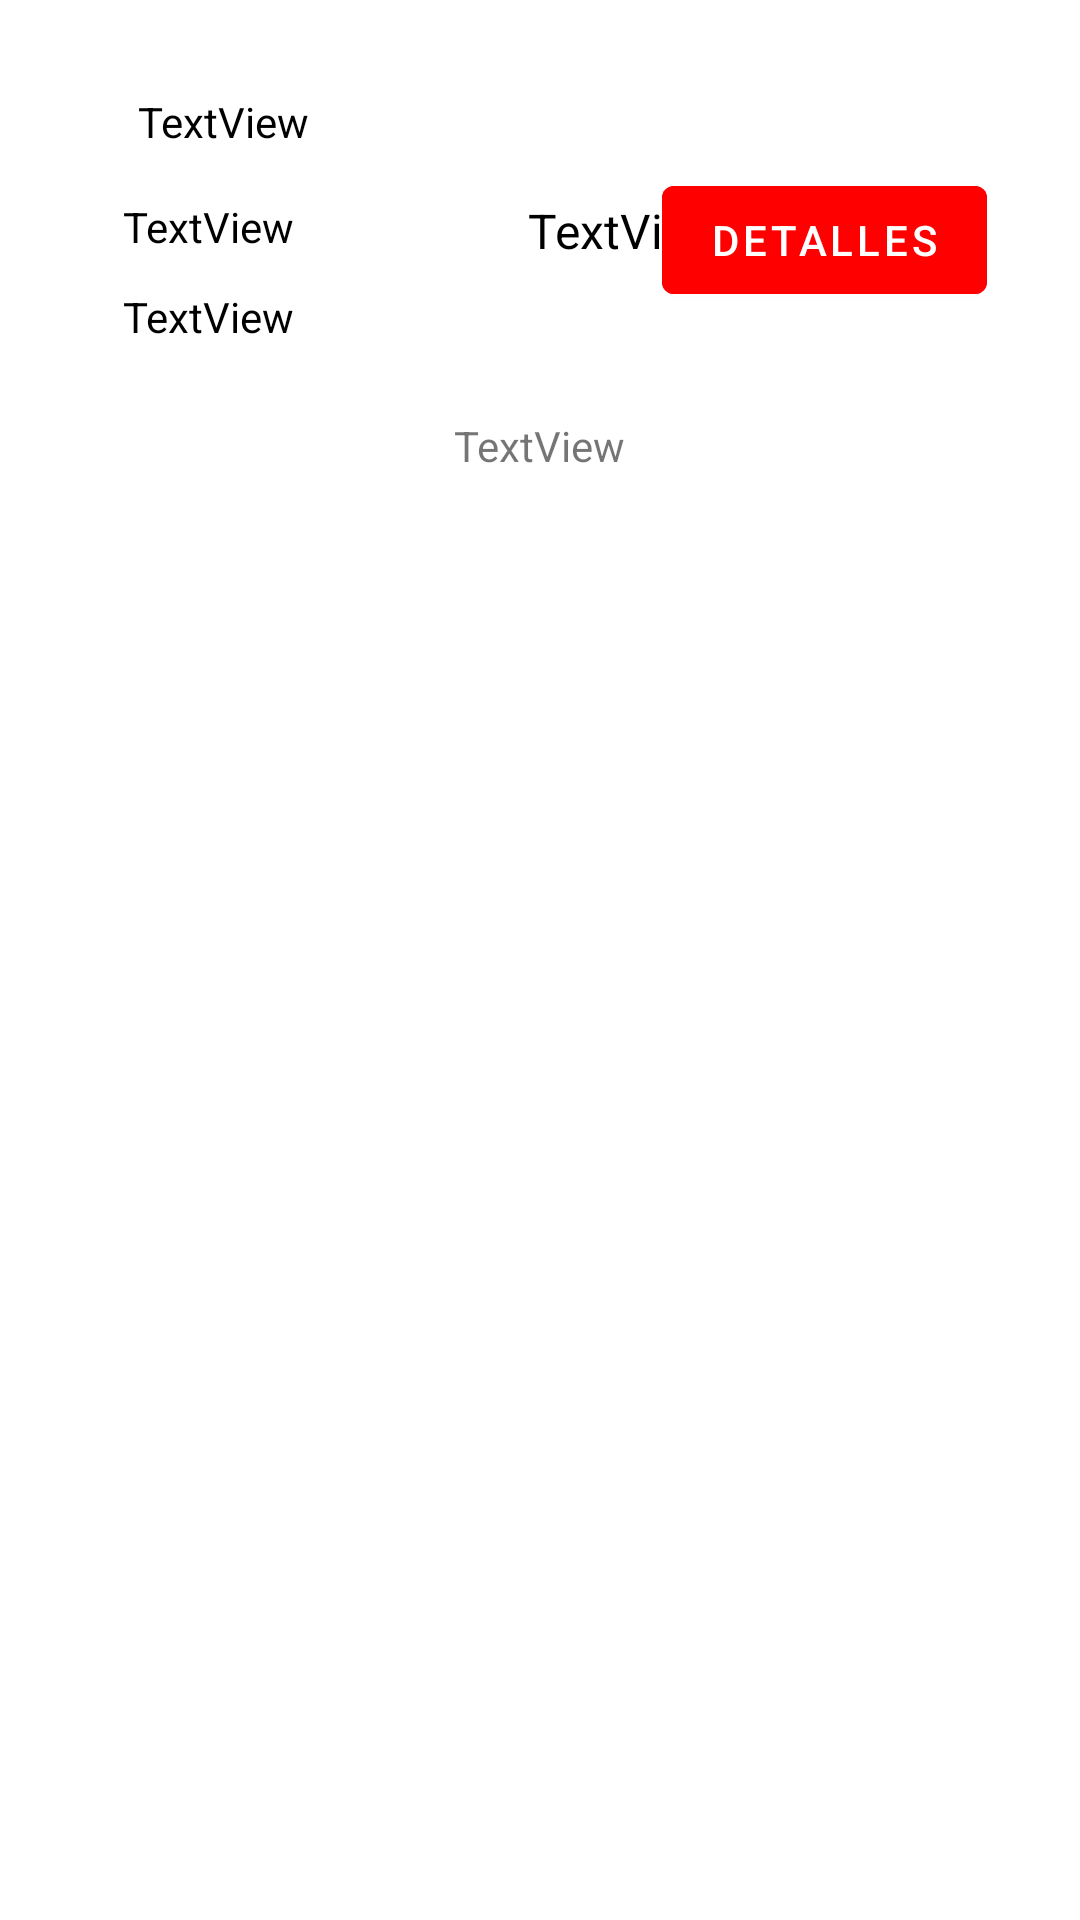

Write the Android layout XML for this screen, with the resource values it uses.
<!-- AndroidManifest.xml: application theme Theme.Restaurantealfredito -->
<!-- res/layout/filas3.xml -->
<?xml version="1.0" encoding="utf-8"?>
<RelativeLayout xmlns:android="http://schemas.android.com/apk/res/android"

    xmlns:app="http://schemas.android.com/apk/res-auto"
    xmlns:tools="http://schemas.android.com/tools"
    android:layout_width="match_parent"
    android:layout_height="match_parent"
    android:padding="16dp">


    <TextView
        android:id="@+id/t"
        android:layout_width="wrap_content"
        android:layout_height="35dp"
        android:layout_alignParentStart="true"
        android:layout_alignParentTop="true"
        android:layout_marginStart="30dp"
        android:layout_marginTop="15dp"
        android:shadowColor="@color/black"
        android:text="TextView"
        android:textColor="@color/black" />

    <TextView
        android:id="@+id/txtcodigo"
        android:layout_width="wrap_content"
        android:layout_height="wrap_content"
        android:layout_alignParentStart="true"
        android:layout_alignParentTop="true"
        android:layout_marginStart="25dp"
        android:layout_marginTop="50dp"
        android:text="TextView"
        android:textColor="@color/black"
        android:textSize="14sp" />

    <TextView
        android:id="@+id/txtestado"
        android:layout_width="wrap_content"
        android:layout_height="wrap_content"
        android:layout_alignParentStart="true"
        android:layout_alignParentTop="true"
        android:layout_marginStart="160dp"
        android:layout_marginTop="50dp"
        android:text="TextView"
        android:textColor="@color/black"
        android:textSize="16sp" />

    <TextView
        android:id="@+id/txtcliente"
        android:layout_width="wrap_content"
        android:layout_height="wrap_content"
        android:layout_alignParentStart="true"
        android:layout_alignParentTop="true"
        android:layout_marginStart="25dp"
        android:layout_marginTop="80dp"
        android:text="TextView"
        android:textColor="@color/black" />

    <TextView
        android:id="@+id/txtTotal"
        android:layout_width="wrap_content"
        android:layout_height="wrap_content"
        android:layout_alignParentTop="true"
        android:layout_centerHorizontal="true"
        android:layout_marginTop="123dp"
        android:text="TextView" />

    <Button
        android:id="@+id/fil_Mas_agregar"
        android:layout_width="wrap_content"
        android:layout_height="wrap_content"
        android:layout_alignParentTop="true"
        android:layout_alignParentEnd="true"
        android:layout_marginTop="40dp"
        android:layout_marginEnd="15dp"
        android:backgroundTint="@color/red"
        android:text="Detalles" />

</RelativeLayout>
<!-- resources referenced by this layout -->
<resources>
  <color name="black">#FF000000</color>
  <color name="red">#FF0000</color>
  <style name="Theme.Restaurantealfredito" parent="Theme.MaterialComponents.DayNight.DarkActionBar">
          
          <item name="colorPrimary">@color/purple_500</item>
          <item name="colorPrimaryVariant">@color/purple_700</item>
          <item name="colorOnPrimary">@color/white</item>
          
          <item name="colorSecondary">@color/teal_200</item>
          <item name="colorSecondaryVariant">@color/teal_700</item>
          <item name="colorOnSecondary">@color/black</item>
          
          <item name="android:statusBarColor" tools:targetApi="l">?attr/colorPrimaryVariant</item>
          
      </style>
  <color name="purple_500">#FF6200EE</color>
  <color name="purple_700">#FF3700B3</color>
  <color name="white">#FFFFFFFF</color>
  <color name="teal_200">#FF03DAC5</color>
  <color name="teal_700">#FF018786</color>
</resources>
